Run: headless pygame with SDL's dummy video driver; simulated clock (each Clock.tick advances the game by its frame time, no real sleeping); random seed 0; keys injected as events and as key.get_pressed() state; mouse plan: one left click at the window centre at the start of phase 2, then a move to the lower-right quarter at the start of phase 3.
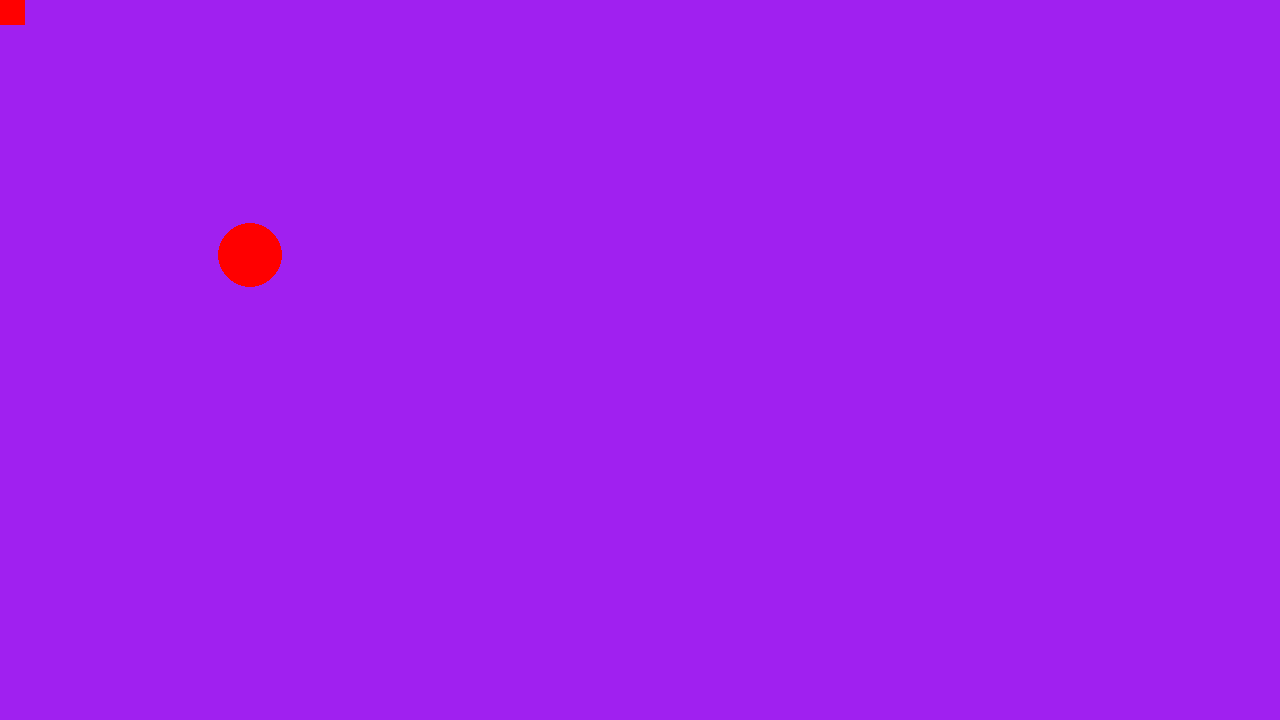
Frame 1 of 4 · flips 1–60 · no input
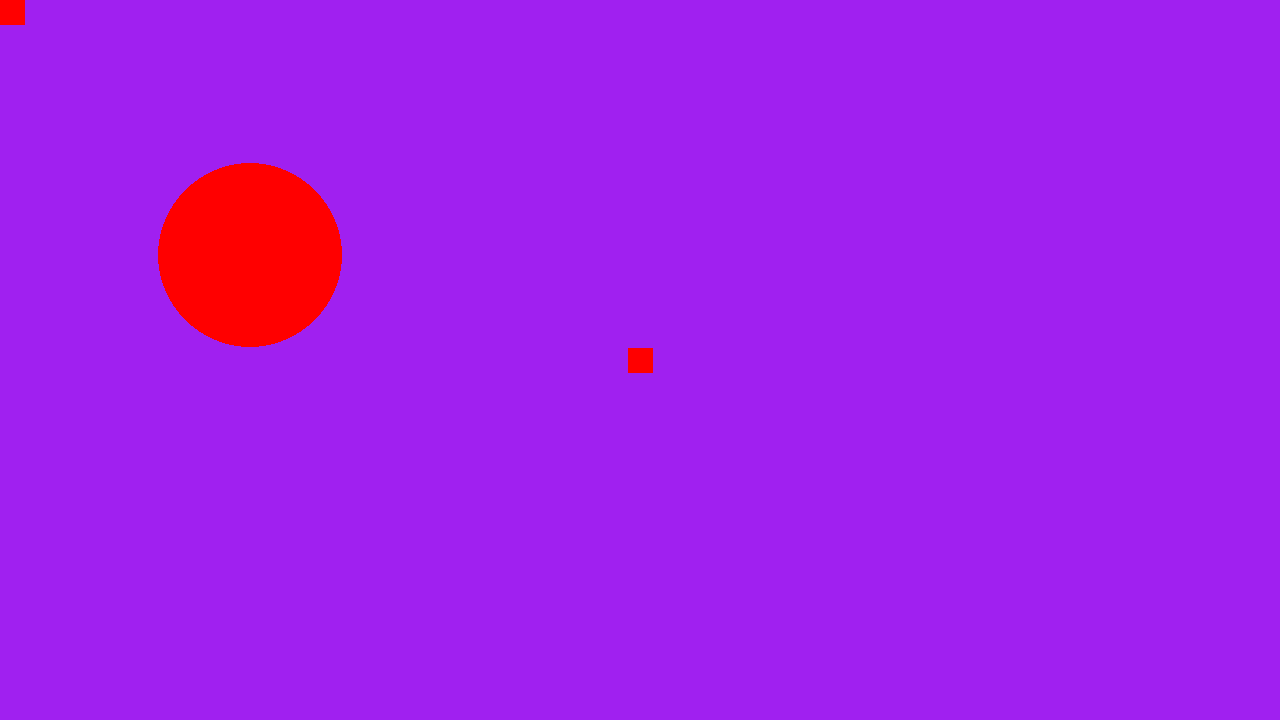
Frame 2 of 4 · flips 61–180 · clicked the window centre · tapped SPACE, RETURN · held RIGHT (→), D
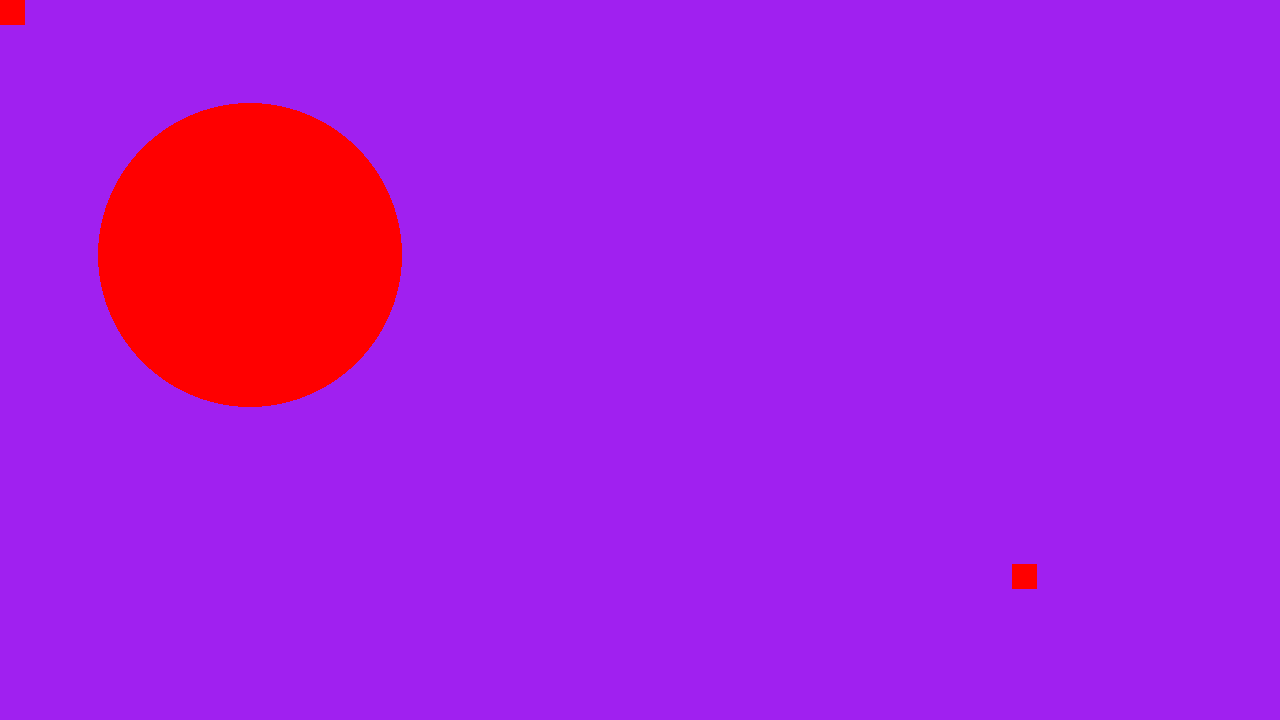
Frame 3 of 4 · flips 181–300 · moved the mouse to the lower-right quarter · held DOWN (↓), S
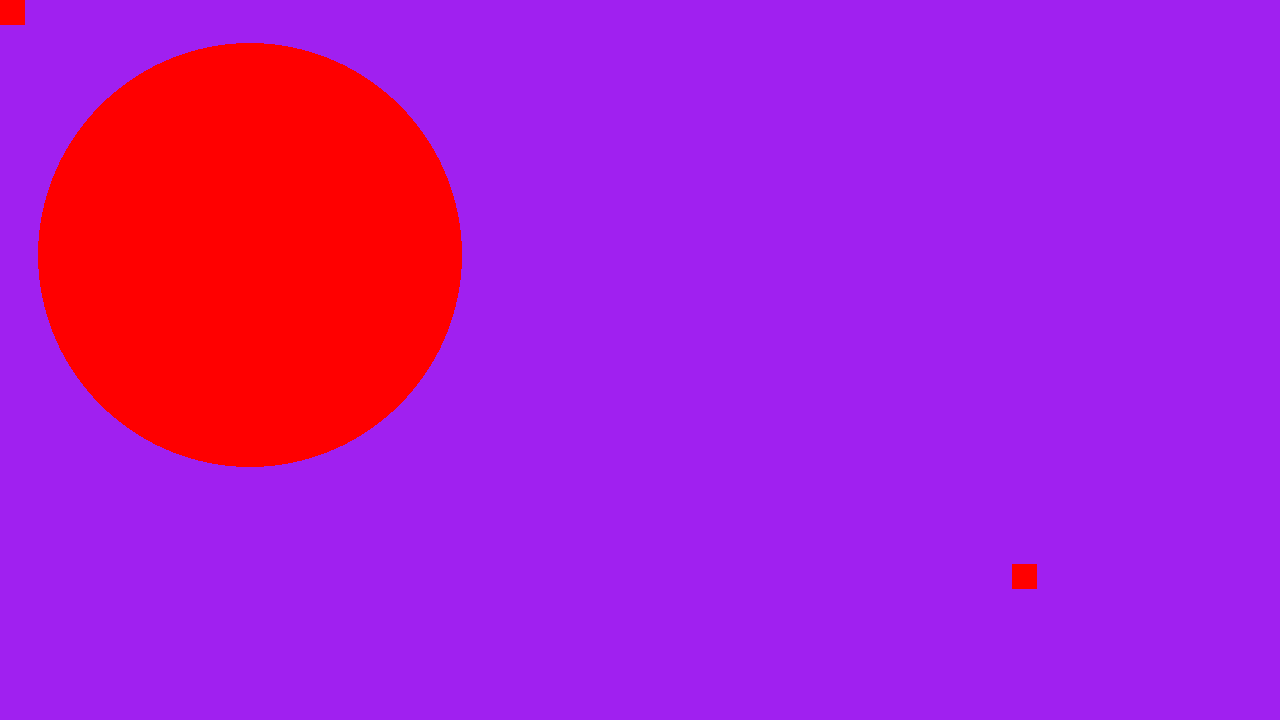
Frame 4 of 4 · flips 301–420 · held LEFT (←), A, UP (↑), W

The pygame program that drew these frames:

# Example file showing a basic pygame "game loop"
import pygame
import random

# pygame setup
pygame.init()
WIDTH = 1280
HEIGHT = 720
screen = pygame.display.set_mode((WIDTH, HEIGHT))
clock = pygame.time.Clock()
running = True
gamerounds = 0
size = 5
RED = (255, 0, 0)
BLUE = (0, 255, 0)
GREEN = (0, 0, 255)
cords = None


COLOR = RED


def randomCords():
    timesRandom = random.randint(0, 100)
    x_pos = 250  # random.randint(int(WIDTH / 100)) * timesRandom
    y_pos = 255  # random.randint(int(HEIGHT / 100)) * timesRandom
    # timesRandom = random.randint(0, 100)
    # x_pos = 250 * timesRandom  # random.randint(int(WIDTH / 100), int(HEIGHT / 100))
    #  y_pos = 130 * timesRandom  # random.randint(int(WIDTH / 100), int(HEIGHT / 100))
    cords = (x_pos, y_pos)
    return cords


rect_1 = pygame.Rect(0, 0, 25, 25)
rectMouse = pygame.Rect(0, 0, 25, 25)


# Setting up the circle
def circleCreation():
    timesRandom = random.randint(0, 100)
    x_pos = 250 * timesRandom  # random.randint(int(WIDTH / 100), int(HEIGHT / 100))
    y_pos = 130 * timesRandom  # random.randint(int(WIDTH / 100), int(HEIGHT / 100))

    dot = (pygame.draw.circle(screen, (255, 0, 0), (x_pos, y_pos), 5),)
    return dot


while running:
    if cords == None:
        cords = randomCords()
    # poll for events
    # pygame.QUIT event means the user clicked X to close your window
    for event in pygame.event.get():
        if event.type == pygame.QUIT:
            running = False

    mousePos = pygame.mouse.get_pos()
    rectMouse.center = mousePos

    # fill the screen with a color to wipe away anything from last frame
    screen.fill("purple")

    # RENDER YOUR GAME HERE
    print("Igot this far", cords)
    firstdot = (pygame.draw.circle(screen, COLOR, cords, size),)
    pygame.draw.rect(screen, COLOR, rect_1)
    pygame.draw.rect(screen, COLOR, rectMouse)
    if gamerounds == 5:
        size += 3
    """ screenDot = 0
    if screenDot < 5:
        x_pos = random.randint(int(WIDTH / 100), 100)
        y_pos = random.randint(int(WIDTH / 100), 100)
        circleCreation()
        screenDot += 1
 """
    # Check for collidition
    if rectMouse.colliderect(firstdot):
        COLOR = GREEN
        size = 5

        isHit = True
        if isHit == True:
            cords = randomCords()

    # flip() the display to put your work on screen
    pygame.display.flip()

    clock.tick(60)  # limits FPS to 60

    gamerounds += 1
    if gamerounds > 5:
        gamerounds = 0

pygame.quit()
